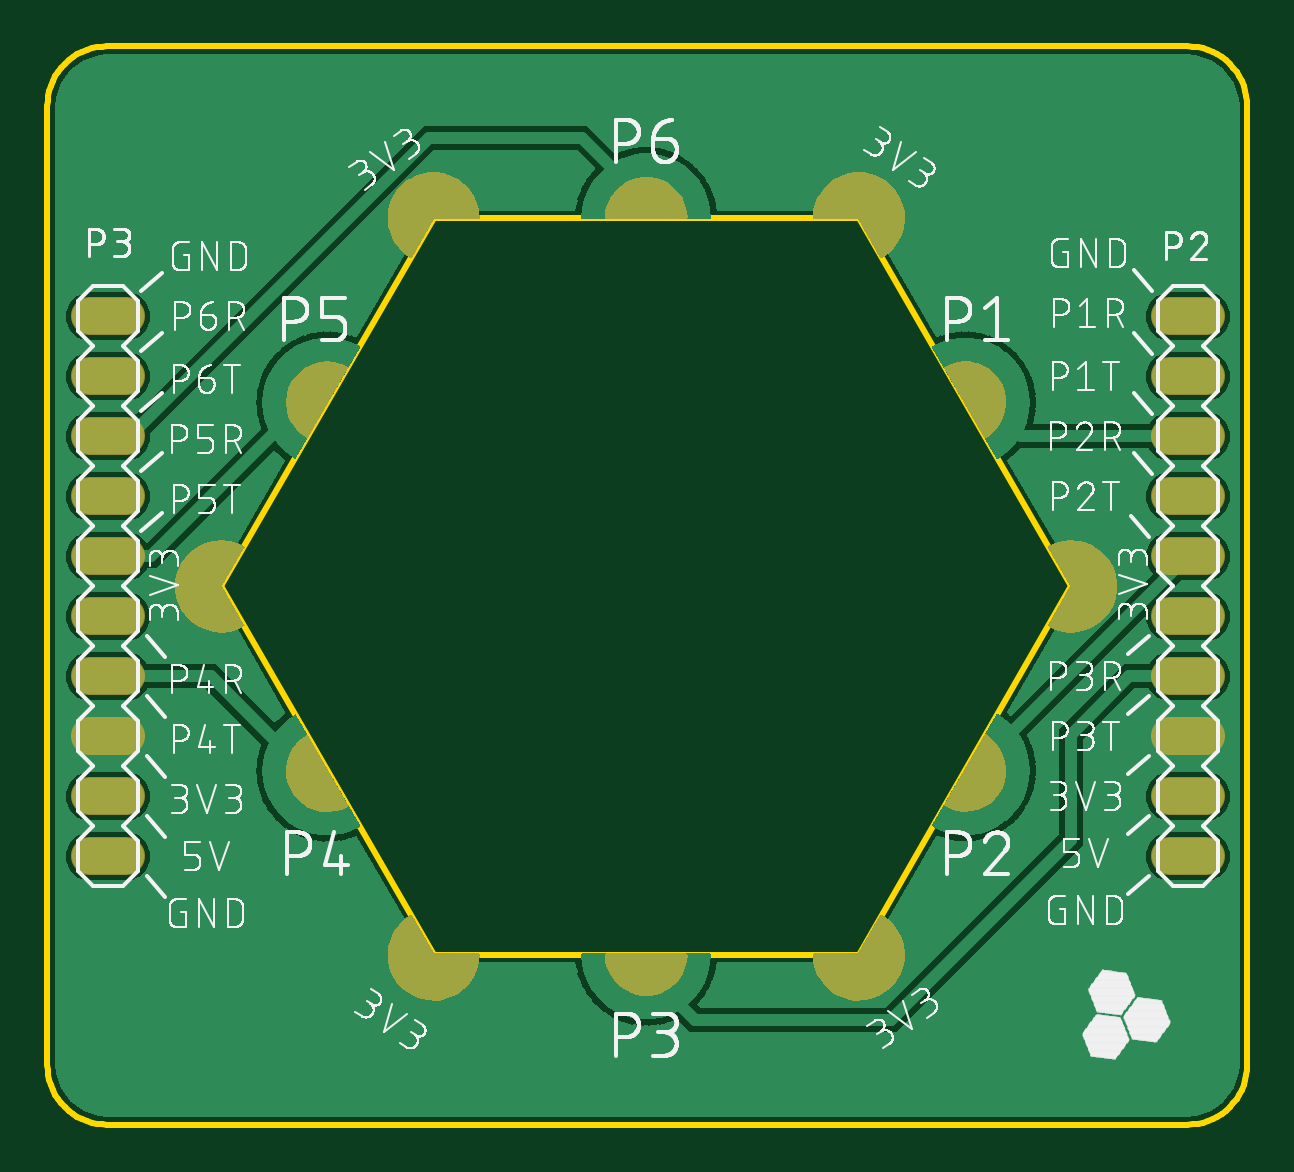
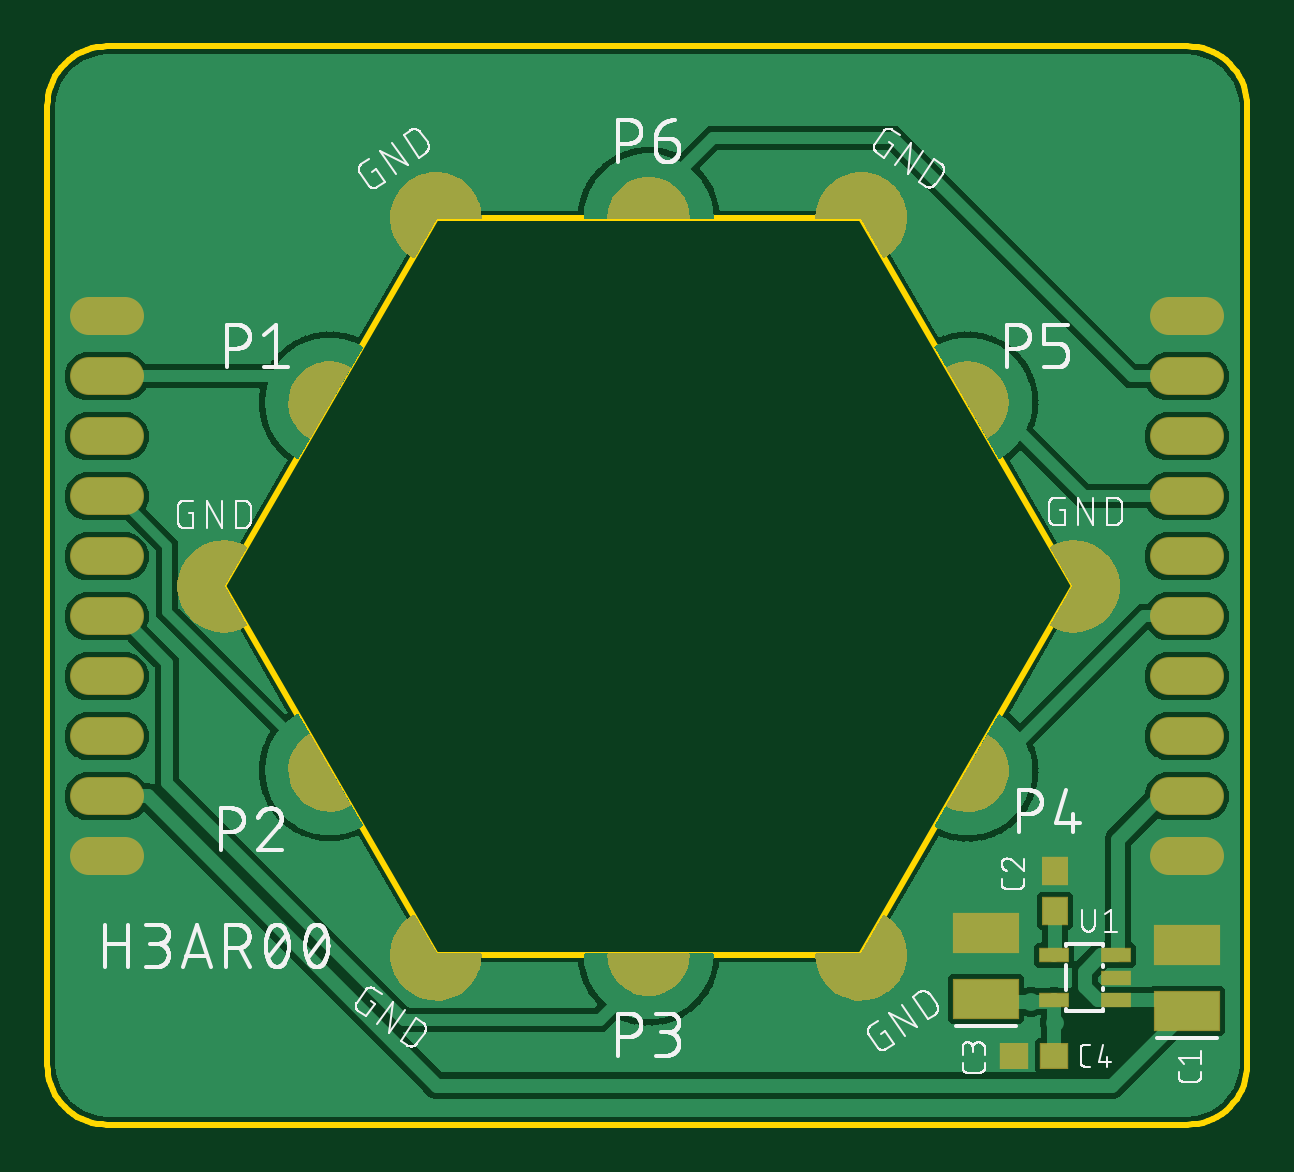
Circuit board: 8 layer files. Board 50.8 x 45.6 mm.
- bottom_copper: copper_bottom.gbr (87122 bytes)
- top_copper: copper_top.gbr (77600 bytes)
- outline: profile.gbr (1750 bytes)
- bottom_silk: silkscreen_bottom.gbr (77417 bytes)
- top_silk: silkscreen_top.gbr (180264 bytes)
- bottom_mask: soldermask_bottom.gbr (25963 bytes)
- top_mask: soldermask_top.gbr (25581 bytes)
- paste: solderpaste_bottom.gbr (527 bytes)

=== bottom_copper: copper_bottom.gbr (87122 bytes, source omitted) ===
=== top_copper: copper_top.gbr (77600 bytes, source omitted) ===
=== outline: profile.gbr ===
G04 EAGLE Gerber RS-274X export*
G75*
%MOMM*%
%FSLAX34Y34*%
%LPD*%
%IN*%
%IPPOS*%
%AMOC8*
5,1,8,0,0,1.08239X$1,22.5*%
G01*
%ADD10C,0.254000*%


D10*
X106426Y157480D02*
X106523Y155266D01*
X106812Y153069D01*
X107291Y150906D01*
X107958Y148793D01*
X108806Y146746D01*
X109829Y144780D01*
X111020Y142911D01*
X112368Y141153D01*
X113866Y139520D01*
X115499Y138022D01*
X117257Y136674D01*
X119126Y135483D01*
X121092Y134460D01*
X123139Y133612D01*
X125252Y132945D01*
X127415Y132466D01*
X129612Y132177D01*
X131826Y132080D01*
X589026Y132080D01*
X591240Y132177D01*
X593437Y132466D01*
X595600Y132945D01*
X597713Y133612D01*
X599761Y134460D01*
X601726Y135483D01*
X603595Y136674D01*
X605353Y138022D01*
X606987Y139520D01*
X608484Y141153D01*
X609832Y142911D01*
X611023Y144780D01*
X612046Y146746D01*
X612894Y148793D01*
X613561Y150906D01*
X614040Y153069D01*
X614329Y155266D01*
X614426Y157480D01*
X614426Y563118D01*
X614329Y565332D01*
X614040Y567529D01*
X613561Y569692D01*
X612894Y571805D01*
X612046Y573853D01*
X611023Y575818D01*
X609832Y577687D01*
X608484Y579445D01*
X606987Y581079D01*
X605353Y582576D01*
X603595Y583924D01*
X601726Y585115D01*
X599761Y586138D01*
X597713Y586986D01*
X595600Y587653D01*
X593437Y588132D01*
X591240Y588421D01*
X589026Y588518D01*
X131826Y588518D01*
X129612Y588421D01*
X127415Y588132D01*
X125252Y587653D01*
X123139Y586986D01*
X121092Y586138D01*
X119126Y585115D01*
X117257Y583924D01*
X115499Y582576D01*
X113866Y581079D01*
X112368Y579445D01*
X111020Y577687D01*
X109829Y575818D01*
X108806Y573853D01*
X107958Y571805D01*
X107291Y569692D01*
X106812Y567529D01*
X106523Y565332D01*
X106426Y563118D01*
X106426Y157480D01*
X179918Y359918D02*
X269918Y204018D01*
X449918Y204018D01*
X539918Y359918D01*
X449918Y515818D01*
X269918Y515818D01*
X179918Y359918D01*
M02*

=== bottom_silk: silkscreen_bottom.gbr (77417 bytes, source omitted) ===
=== top_silk: silkscreen_top.gbr (180264 bytes, source omitted) ===
=== bottom_mask: soldermask_bottom.gbr (25963 bytes, source omitted) ===
=== top_mask: soldermask_top.gbr (25581 bytes, source omitted) ===
=== paste: solderpaste_bottom.gbr ===
G04 EAGLE Gerber RS-274X export*
G75*
%MOMM*%
%FSLAX34Y34*%
%LPD*%
%INSolderpaste Bottom*%
%IPPOS*%
%AMOC8*
5,1,8,0,0,1.08239X$1,22.5*%
G01*
%ADD10R,1.200000X0.550000*%
%ADD11R,1.000000X1.100000*%
%ADD12R,2.700000X1.600000*%
%ADD13R,1.100000X1.000000*%


D10*
X162260Y184810D03*
X162260Y194310D03*
X162260Y203810D03*
X188260Y203810D03*
X188260Y184810D03*
D11*
X187960Y222640D03*
X187960Y239640D03*
D12*
X217170Y185390D03*
X217170Y213390D03*
X132080Y180280D03*
X132080Y208280D03*
D13*
X188350Y161290D03*
X205350Y161290D03*
M02*

